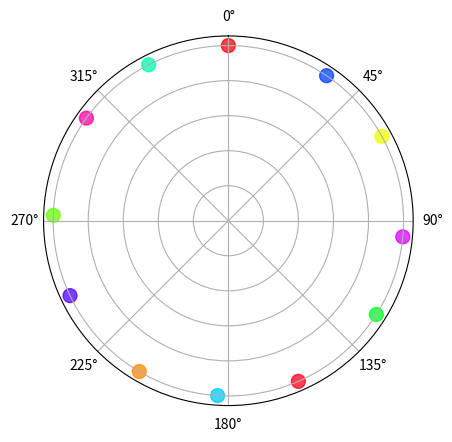

Source code (Python):
#!/usr/bin/env python3
# -*- coding: utf-8 -*-
"""
Created on Sun Nov 17 10:53:01 2019

[redacted]
"""

import numpy as np
import matplotlib.pyplot as plt

fig = plt.figure()

ax = fig.add_subplot(111, projection='polar')

N = 12
r = np.ones(N)
theta = np.arange(N) * np.log(1.5)/np.log(2) * 2*np.pi
area = 100
colors = theta

c = ax.scatter(theta, r, c=colors, s=area, cmap='hsv', alpha=0.75)
ax.set_theta_zero_location('N', offset=0)
ax.set_theta_direction(-1)
ax.set_yticklabels([])